Photos from the image-classification dataset "gtos-mobile" in the GitHub repository faisu07/gtos-mobile. Its 31 classes are: painting, aluminum, asphalt, brick, cement, cloth, dry leaf, glass, grass, large limestone, leaf, metal cover, moss, paint cover, painting turf, paper, pebble, plastic, plastic cover, root, sand, sandpaper, shale, small limestone, soil, steel, stone asphalt, stone brick, stone cement, turf, wood chips.

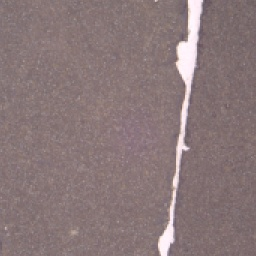
Label: sandpaper

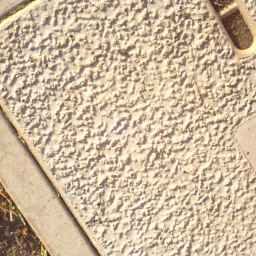
Label: plastic cover

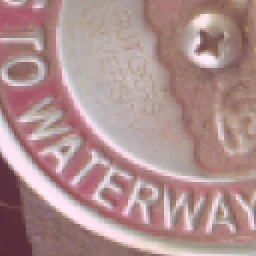
Label: aluminum

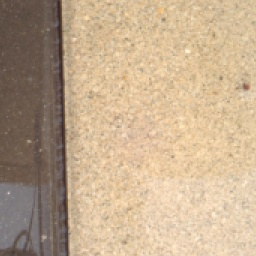
Label: brick

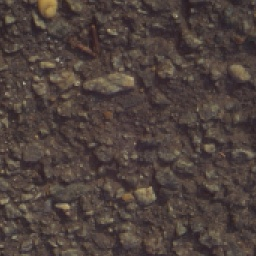
Label: stone asphalt

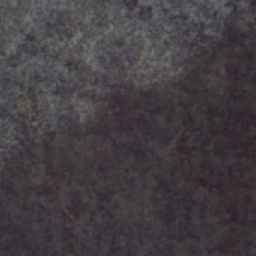
Label: large limestone
